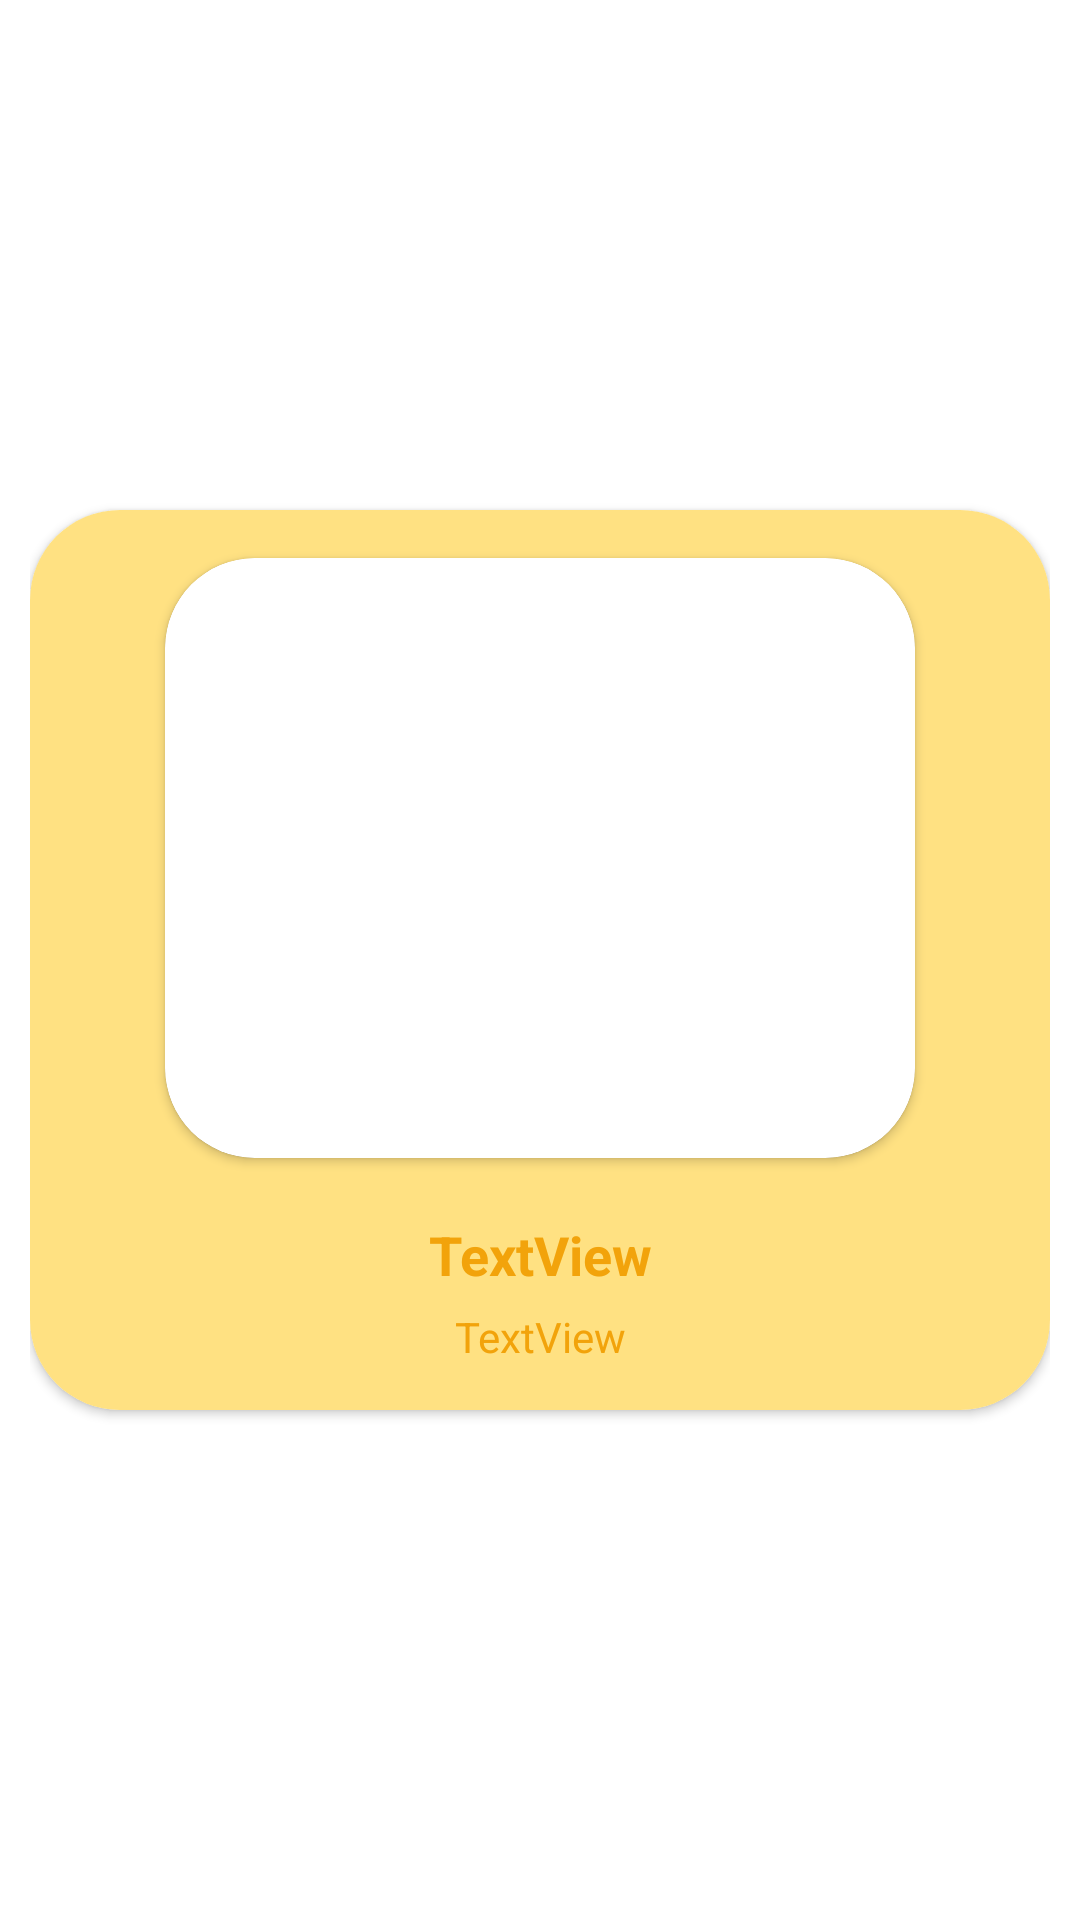

Here is an Android app screen rendered from its layout file. Give the layout XML and the strings, colors and styles it references.
<!-- AndroidManifest.xml: application theme Theme.NarutoApp -->
<!-- res/layout/simple.xml -->
<?xml version="1.0" encoding="utf-8"?>
<androidx.constraintlayout.widget.ConstraintLayout xmlns:android="http://schemas.android.com/apk/res/android"
    xmlns:app="http://schemas.android.com/apk/res-auto"
    xmlns:tools="http://schemas.android.com/tools"
    android:layout_width="match_parent"
    android:layout_height="wrap_content"
    android:padding="10dp">

    <androidx.cardview.widget.CardView
        android:layout_width="0dp"
        android:layout_height="300dp"
        android:background="@color/yellow_or"
        app:cardCornerRadius="30dp"
        app:layout_constraintBottom_toBottomOf="parent"
        app:layout_constraintEnd_toEndOf="parent"
        app:layout_constraintStart_toStartOf="parent"
        app:layout_constraintTop_toTopOf="parent">

        <androidx.constraintlayout.widget.ConstraintLayout
            android:layout_width="match_parent"
            android:layout_height="match_parent"
            android:background="@color/yellow_or">

            <androidx.cardview.widget.CardView
                android:id="@+id/cardView"
                android:layout_width="wrap_content"
                android:layout_height="200dp"
                android:layout_margin="16dp"
                app:cardBackgroundColor="@color/white"
                app:cardCornerRadius="30dp"
                app:layout_constraintEnd_toEndOf="parent"
                app:layout_constraintStart_toStartOf="parent"
                app:layout_constraintTop_toTopOf="parent">

                <androidx.cardview.widget.CardView
                    android:layout_width="250dp"
                    android:layout_height="200dp"
                    android:layout_gravity="center"
                    app:cardCornerRadius="30dp">

                    <ImageView
                        android:id="@+id/imageViewUser"
                        android:layout_width="match_parent"
                        android:layout_height="match_parent"
                        android:scaleType="centerCrop"
                        tools:srcCompat="@tools:sample/avatars" />
                </androidx.cardview.widget.CardView>
            </androidx.cardview.widget.CardView>

            <TextView
                android:id="@+id/textViewTitle"
                android:layout_width="wrap_content"
                android:layout_height="wrap_content"
                android:layout_marginTop="20dp"
                android:text="TextView"
                android:textColor="@color/orange"
                android:textSize="18sp"
                android:textStyle="bold"
                app:layout_constraintEnd_toEndOf="@+id/cardView"
                app:layout_constraintStart_toStartOf="@+id/cardView"
                app:layout_constraintTop_toBottomOf="@+id/cardView" />

            <TextView
                android:id="@+id/textViewClan"
                android:layout_width="wrap_content"
                android:layout_height="wrap_content"
                android:layout_marginTop="30dp"
                android:text="TextView"
                android:textColor="@color/orange"
                app:layout_constraintEnd_toEndOf="@+id/textViewTitle"
                app:layout_constraintStart_toStartOf="@+id/textViewTitle"
                app:layout_constraintTop_toTopOf="@+id/textViewTitle" />
        </androidx.constraintlayout.widget.ConstraintLayout>
    </androidx.cardview.widget.CardView>
</androidx.constraintlayout.widget.ConstraintLayout>
<!-- resources referenced by this layout -->
<resources>
  <color name="orange">#f2a30b</color>
  <color name="white">#FFFFFFFF</color>
  <color name="yellow_or">#ffe182</color>
  <style name="Theme.NarutoApp" parent="Theme.MaterialComponents.DayNight.NoActionBar">
          
          <item name="colorPrimary">@color/purple_500</item>
          <item name="colorPrimaryVariant">@color/purple_700</item>
          <item name="colorOnPrimary">@color/white</item>
          
          <item name="colorSecondary">@color/teal_200</item>
          <item name="colorSecondaryVariant">@color/teal_700</item>
          <item name="colorOnSecondary">@color/black</item>
          
          <item name="android:statusBarColor" tools:targetApi="l">?attr/colorPrimaryVariant</item>
          
      </style>
  <color name="purple_500">#FF6200EE</color>
  <color name="purple_700">#FF3700B3</color>
  <color name="teal_200">#FF03DAC5</color>
  <color name="teal_700">#FF018786</color>
  <color name="black">#FF000000</color>
</resources>
